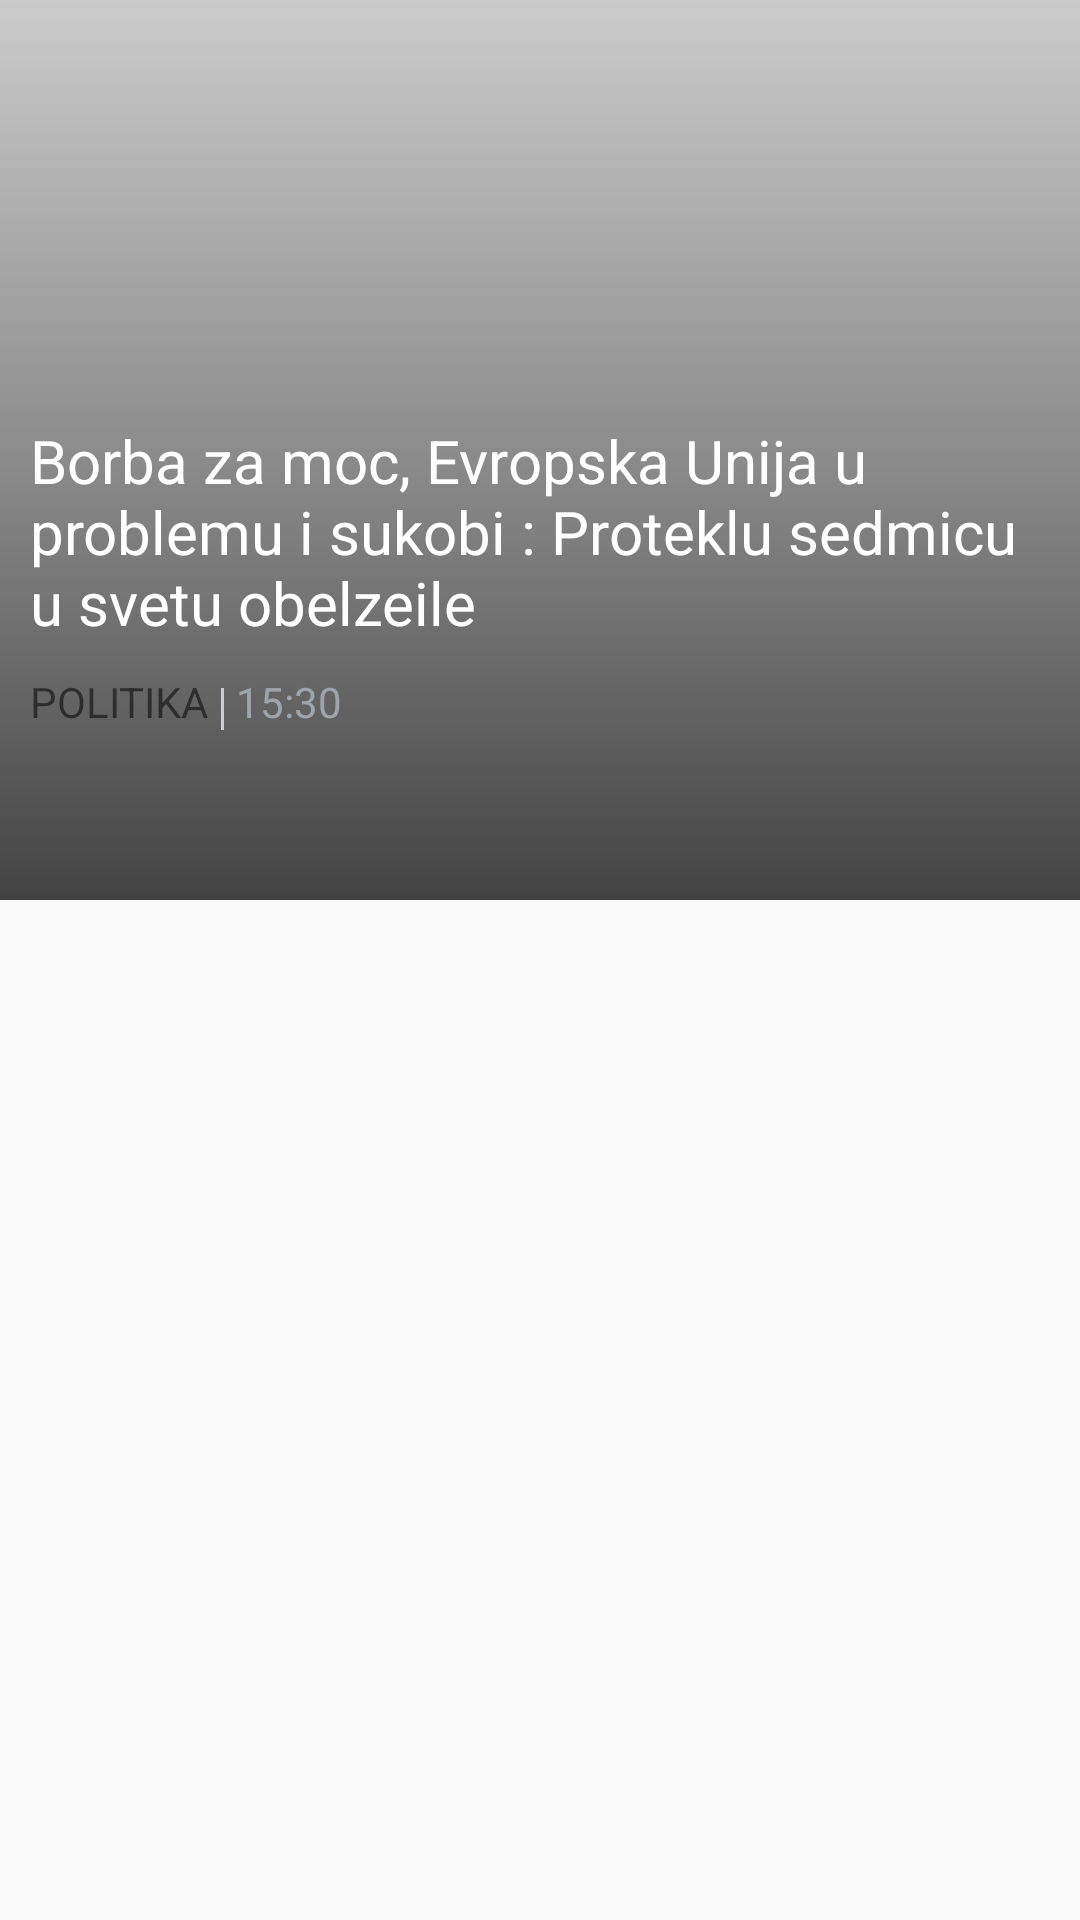

Here is an Android app screen rendered from its layout file. Give the layout XML and the strings, colors and styles it references.
<!-- AndroidManifest.xml: application theme Theme.ZavrsniProjekat -->
<!-- res/layout/vp_homepage_editor_choice_item.xml -->
<?xml version="1.0" encoding="utf-8"?>
<androidx.constraintlayout.widget.ConstraintLayout xmlns:android="http://schemas.android.com/apk/res/android"
    xmlns:app="http://schemas.android.com/apk/res-auto"
    xmlns:tools="http://schemas.android.com/tools"
    android:layout_width="match_parent"
    android:layout_height="match_parent">


    <ImageView
        android:id="@+id/imageView"
        android:layout_width="match_parent"
        android:layout_height="300dp"
        android:scaleType="centerCrop"
        app:layout_constraintEnd_toEndOf="parent"
        app:layout_constraintStart_toStartOf="parent"
        app:layout_constraintTop_toTopOf="parent" />

    <View
        android:id="@+id/view2"
        app:layout_constraintBottom_toBottomOf="@+id/imageView"
        app:layout_constraintEnd_toEndOf="@+id/imageView"
        app:layout_constraintStart_toStartOf="@+id/imageView"
        app:layout_constraintTop_toTopOf="@+id/imageView"
        android:layout_width="match_parent"
        android:layout_height="300dp"
        android:background="@drawable/drawable_background_gradient" />


    <TextView
        android:id="@+id/textViewTitle"
        android:layout_width="0dp"
        android:layout_height="wrap_content"
        android:layout_marginLeft="10dp"
        android:layout_marginRight="10dp"
        android:layout_marginTop="140dp"
        android:lines="3"
        android:text="Borba za moc, Evropska Unija u problemu i sukobi : Proteklu sedmicu u svetu obelzeile"
        android:textColor="@color/white"
        android:textSize="20sp"
        app:layout_constraintEnd_toEndOf="@+id/imageView"
        app:layout_constraintStart_toStartOf="@+id/imageView"
        app:layout_constraintTop_toTopOf="parent" />

    <TextView

        android:id="@+id/textViewCategory"
        android:layout_width="wrap_content"
        android:layout_height="wrap_content"
        android:text="PoLITIKA"
        android:textAllCaps="true"
        android:textSize="14sp"
        android:layout_marginLeft="10dp"
        android:layout_marginTop="10dp"
        app:layout_constraintStart_toStartOf="@+id/imageView"
        app:layout_constraintTop_toBottomOf="@+id/textViewTitle" />


    <View
        android:id="@+id/view"
        android:layout_width="1dp"
        android:layout_height="14dp"
        android:layout_marginLeft="4dp"
        android:layout_marginTop="15dp"
        android:background="#cbced4"
        app:layout_constraintStart_toEndOf="@+id/textViewCategory"
        app:layout_constraintTop_toBottomOf="@+id/textViewTitle" />


    <TextView
        android:id="@+id/textViewCategoryTime"
        android:layout_width="wrap_content"
        android:layout_height="20dp"
        android:layout_marginLeft="4dp"
        android:layout_marginTop="10dp"
       android:textColor="#9da4ae"
        android:text="15:30"
        android:textSize="14sp"
        app:layout_constraintStart_toEndOf="@+id/view"
        app:layout_constraintTop_toBottomOf="@+id/textViewTitle" />







</androidx.constraintlayout.widget.ConstraintLayout>
<!-- resources referenced by this layout -->
<resources>
  <color name="white">#FFFFFFFF</color>
  <!-- drawable drawable_background_gradient (drawable) -->
  <?xml version="1.0" encoding="utf-8"?>
  <selector xmlns:android="http://schemas.android.com/apk/res/android">
  
  
      <item>
  
  <shape>
  
  
      <gradient android:startColor="#30000000"
          android:centerColor="#70000000"
          android:endColor="#bb000000"
          android:angle="270"
  
          />
  
  
  
  
  
  </shape>
  
  
      </item>
  
  
  
  
  
  
  </selector>
  <style name="Theme.ZavrsniProjekat" parent="Theme.AppCompat.Light.NoActionBar">
          
          <item name="colorPrimary">@color/purple_500</item>
          <item name="colorPrimaryVariant">@color/purple_700</item>
          <item name="colorOnPrimary">@color/white</item>
          
          <item name="colorSecondary">@color/teal_200</item>
          <item name="colorSecondaryVariant">@color/teal_700</item>
          <item name="colorOnSecondary">@color/black</item>
          
          <item name="android:statusBarColor">@color/light_blue</item>
          
      </style>
  <color name="purple_500">#FF6200EE</color>
  <color name="purple_700">#FF3700B3</color>
  <color name="teal_200">#FF03DAC5</color>
  <color name="teal_700">#FF018786</color>
  <color name="black">#FF000000</color>
  <color name="light_blue">#143e6c</color>
</resources>
